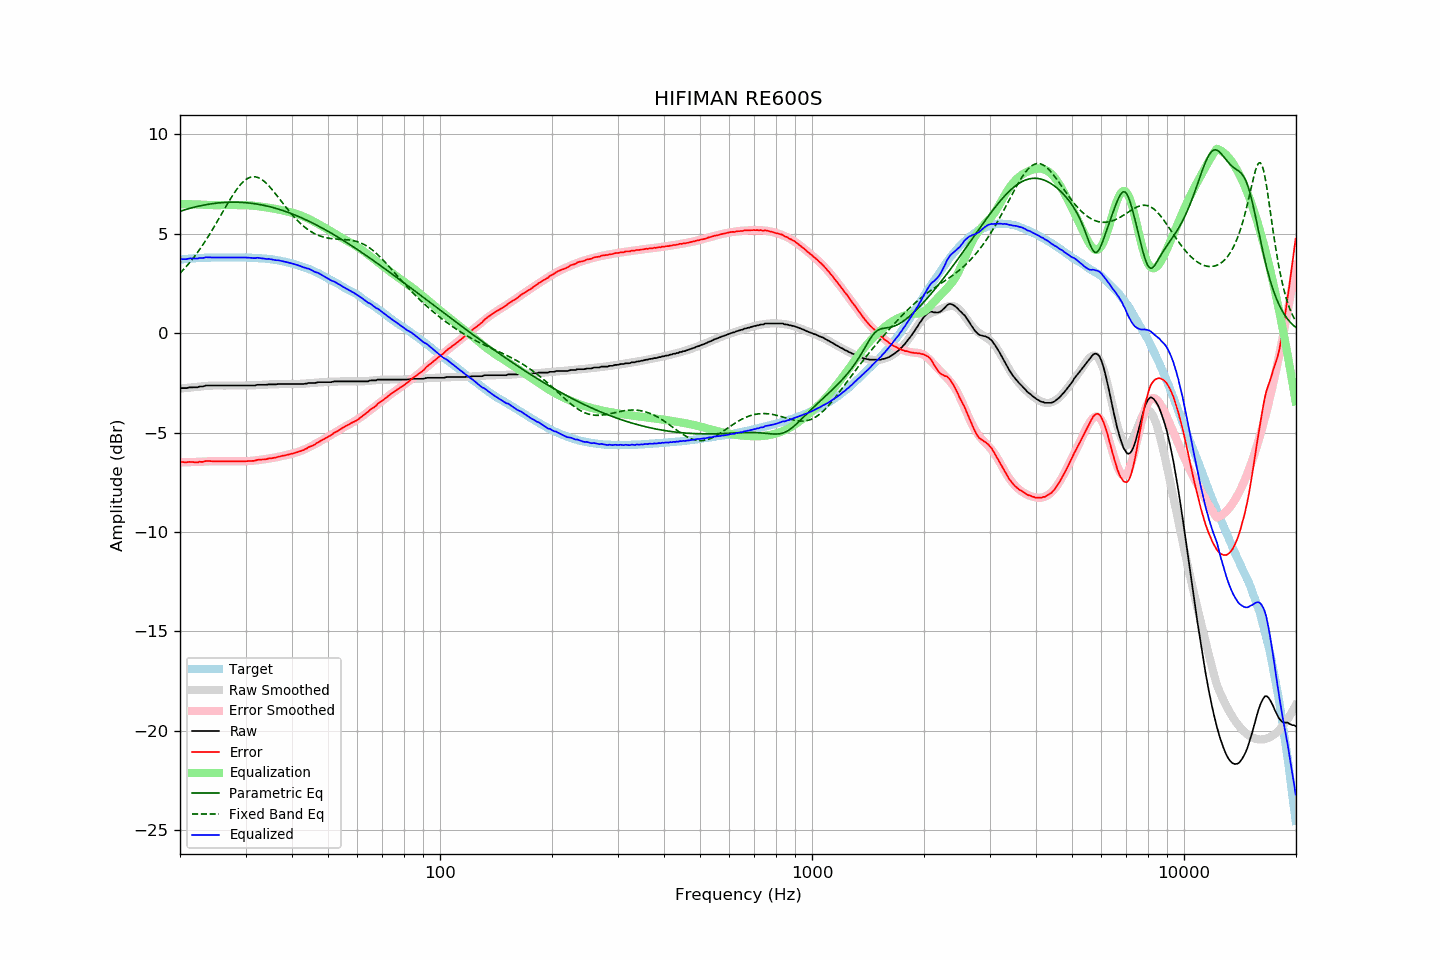

The file beside this chart, header and first rows:
frequency, raw, error, smoothed, error_smoothed, equalization, parametric_eq, fixed_band_eq, equalized_raw, equalized_smoothed, target
20.00, -2.79, -6.49, -2.79, -6.49, 6.49, 6.13, 3.01, 3.69, 3.70, 3.70
20.20, -2.76, -6.47, -2.78, -6.49, 6.49, 6.15, 3.09, 3.72, 3.71, 3.71
20.40, -2.76, -6.48, -2.77, -6.49, 6.49, 6.18, 3.18, 3.72, 3.72, 3.72
20.61, -2.76, -6.49, -2.76, -6.49, 6.49, 6.20, 3.27, 3.72, 3.73, 3.73
20.81, -2.76, -6.49, -2.75, -6.49, 6.49, 6.23, 3.36, 3.72, 3.73, 3.73
21.02, -2.74, -6.48, -2.75, -6.49, 6.49, 6.25, 3.45, 3.74, 3.74, 3.74
21.23, -2.72, -6.47, -2.74, -6.48, 6.48, 6.27, 3.55, 3.76, 3.75, 3.75
21.44, -2.72, -6.48, -2.73, -6.48, 6.48, 6.30, 3.65, 3.76, 3.75, 3.76
21.66, -2.72, -6.48, -2.72, -6.48, 6.48, 6.32, 3.75, 3.76, 3.76, 3.76
21.87, -2.72, -6.49, -2.71, -6.48, 6.48, 6.34, 3.85, 3.76, 3.77, 3.77
22.09, -2.72, -6.49, -2.71, -6.48, 6.48, 6.36, 3.96, 3.75, 3.77, 3.77
22.31, -2.72, -6.50, -2.70, -6.47, 6.47, 6.38, 4.07, 3.75, 3.78, 3.78
22.54, -2.68, -6.46, -2.69, -6.47, 6.47, 6.39, 4.19, 3.79, 3.78, 3.78
22.76, -2.68, -6.47, -2.68, -6.47, 6.47, 6.41, 4.30, 3.78, 3.78, 3.79
22.99, -2.68, -6.47, -2.67, -6.46, 6.46, 6.43, 4.42, 3.78, 3.79, 3.79
23.22, -2.66, -6.45, -2.66, -6.46, 6.46, 6.44, 4.54, 3.79, 3.79, 3.79
23.45, -2.63, -6.43, -2.66, -6.45, 6.45, 6.46, 4.66, 3.82, 3.80, 3.80
23.69, -2.63, -6.43, -2.65, -6.45, 6.45, 6.47, 4.79, 3.82, 3.80, 3.80
23.92, -2.63, -6.43, -2.64, -6.44, 6.44, 6.49, 4.92, 3.81, 3.80, 3.80
24.16, -2.63, -6.43, -2.64, -6.44, 6.44, 6.50, 5.05, 3.81, 3.80, 3.80
24.40, -2.63, -6.44, -2.63, -6.44, 6.44, 6.51, 5.18, 3.80, 3.80, 3.81
24.65, -2.63, -6.44, -2.63, -6.44, 6.44, 6.52, 5.32, 3.80, 3.81, 3.81
24.89, -2.63, -6.44, -2.63, -6.44, 6.44, 6.53, 5.46, 3.80, 3.81, 3.81
25.14, -2.63, -6.44, -2.63, -6.44, 6.44, 6.54, 5.59, 3.80, 3.81, 3.81
25.39, -2.63, -6.44, -2.63, -6.44, 6.44, 6.55, 5.73, 3.80, 3.81, 3.81
25.65, -2.63, -6.44, -2.63, -6.44, 6.44, 6.56, 5.87, 3.81, 3.81, 3.81
25.91, -2.63, -6.44, -2.63, -6.44, 6.44, 6.57, 6.01, 3.81, 3.81, 3.81
26.16, -2.63, -6.44, -2.63, -6.44, 6.44, 6.57, 6.15, 3.81, 3.81, 3.81
26.43, -2.63, -6.44, -2.63, -6.44, 6.44, 6.58, 6.29, 3.81, 3.81, 3.81
26.69, -2.63, -6.44, -2.63, -6.44, 6.44, 6.58, 6.43, 3.81, 3.81, 3.81
26.96, -2.63, -6.44, -2.63, -6.44, 6.44, 6.58, 6.57, 3.81, 3.81, 3.81
27.23, -2.63, -6.44, -2.63, -6.44, 6.44, 6.59, 6.70, 3.81, 3.81, 3.81
27.50, -2.63, -6.44, -2.63, -6.44, 6.44, 6.59, 6.83, 3.81, 3.81, 3.81
27.77, -2.63, -6.44, -2.63, -6.44, 6.44, 6.59, 6.96, 3.81, 3.81, 3.81
28.05, -2.63, -6.44, -2.63, -6.44, 6.44, 6.59, 7.08, 3.81, 3.81, 3.81
28.33, -2.63, -6.44, -2.63, -6.44, 6.44, 6.59, 7.20, 3.81, 3.81, 3.81
28.62, -2.63, -6.44, -2.63, -6.44, 6.44, 6.59, 7.31, 3.81, 3.81, 3.81
28.90, -2.63, -6.44, -2.64, -6.44, 6.44, 6.58, 7.41, 3.81, 3.81, 3.81
29.19, -2.63, -6.44, -2.64, -6.45, 6.45, 6.58, 7.50, 3.81, 3.81, 3.81
29.48, -2.63, -6.44, -2.64, -6.44, 6.44, 6.57, 7.59, 3.81, 3.81, 3.81
29.78, -2.63, -6.44, -2.64, -6.44, 6.44, 6.57, 7.66, 3.81, 3.81, 3.81
30.08, -2.63, -6.44, -2.63, -6.44, 6.44, 6.56, 7.72, 3.80, 3.80, 3.81
30.38, -2.63, -6.43, -2.63, -6.43, 6.43, 6.55, 7.78, 3.80, 3.80, 3.80
30.68, -2.63, -6.43, -2.63, -6.43, 6.43, 6.55, 7.82, 3.79, 3.80, 3.80
30.99, -2.63, -6.43, -2.63, -6.42, 6.42, 6.54, 7.85, 3.79, 3.80, 3.80
31.30, -2.63, -6.42, -2.62, -6.42, 6.42, 6.53, 7.86, 3.78, 3.79, 3.79
31.61, -2.63, -6.42, -2.62, -6.41, 6.41, 6.52, 7.87, 3.77, 3.79, 3.79
31.93, -2.62, -6.40, -2.62, -6.40, 6.40, 6.50, 7.86, 3.78, 3.78, 3.78
32.24, -2.59, -6.37, -2.61, -6.39, 6.39, 6.49, 7.84, 3.80, 3.78, 3.78
32.57, -2.59, -6.36, -2.61, -6.38, 6.38, 6.48, 7.81, 3.79, 3.77, 3.77
32.89, -2.59, -6.36, -2.60, -6.37, 6.37, 6.46, 7.77, 3.78, 3.77, 3.77
33.22, -2.59, -6.35, -2.60, -6.36, 6.36, 6.45, 7.72, 3.76, 3.76, 3.76
33.55, -2.59, -6.35, -2.59, -6.35, 6.35, 6.43, 7.66, 3.75, 3.75, 3.76
33.89, -2.59, -6.34, -2.59, -6.34, 6.34, 6.41, 7.59, 3.74, 3.75, 3.75
34.23, -2.59, -6.33, -2.58, -6.32, 6.32, 6.40, 7.51, 3.73, 3.74, 3.74
34.57, -2.57, -6.30, -2.58, -6.31, 6.31, 6.38, 7.43, 3.74, 3.73, 3.73
34.92, -2.57, -6.29, -2.58, -6.30, 6.30, 6.36, 7.34, 3.72, 3.72, 3.72
35.27, -2.57, -6.29, -2.57, -6.28, 6.28, 6.34, 7.25, 3.71, 3.71, 3.72
35.62, -2.57, -6.27, -2.57, -6.27, 6.27, 6.31, 7.15, 3.70, 3.70, 3.70
35.97, -2.57, -6.26, -2.57, -6.26, 6.26, 6.29, 7.05, 3.68, 3.69, 3.69
... 635 more rows
